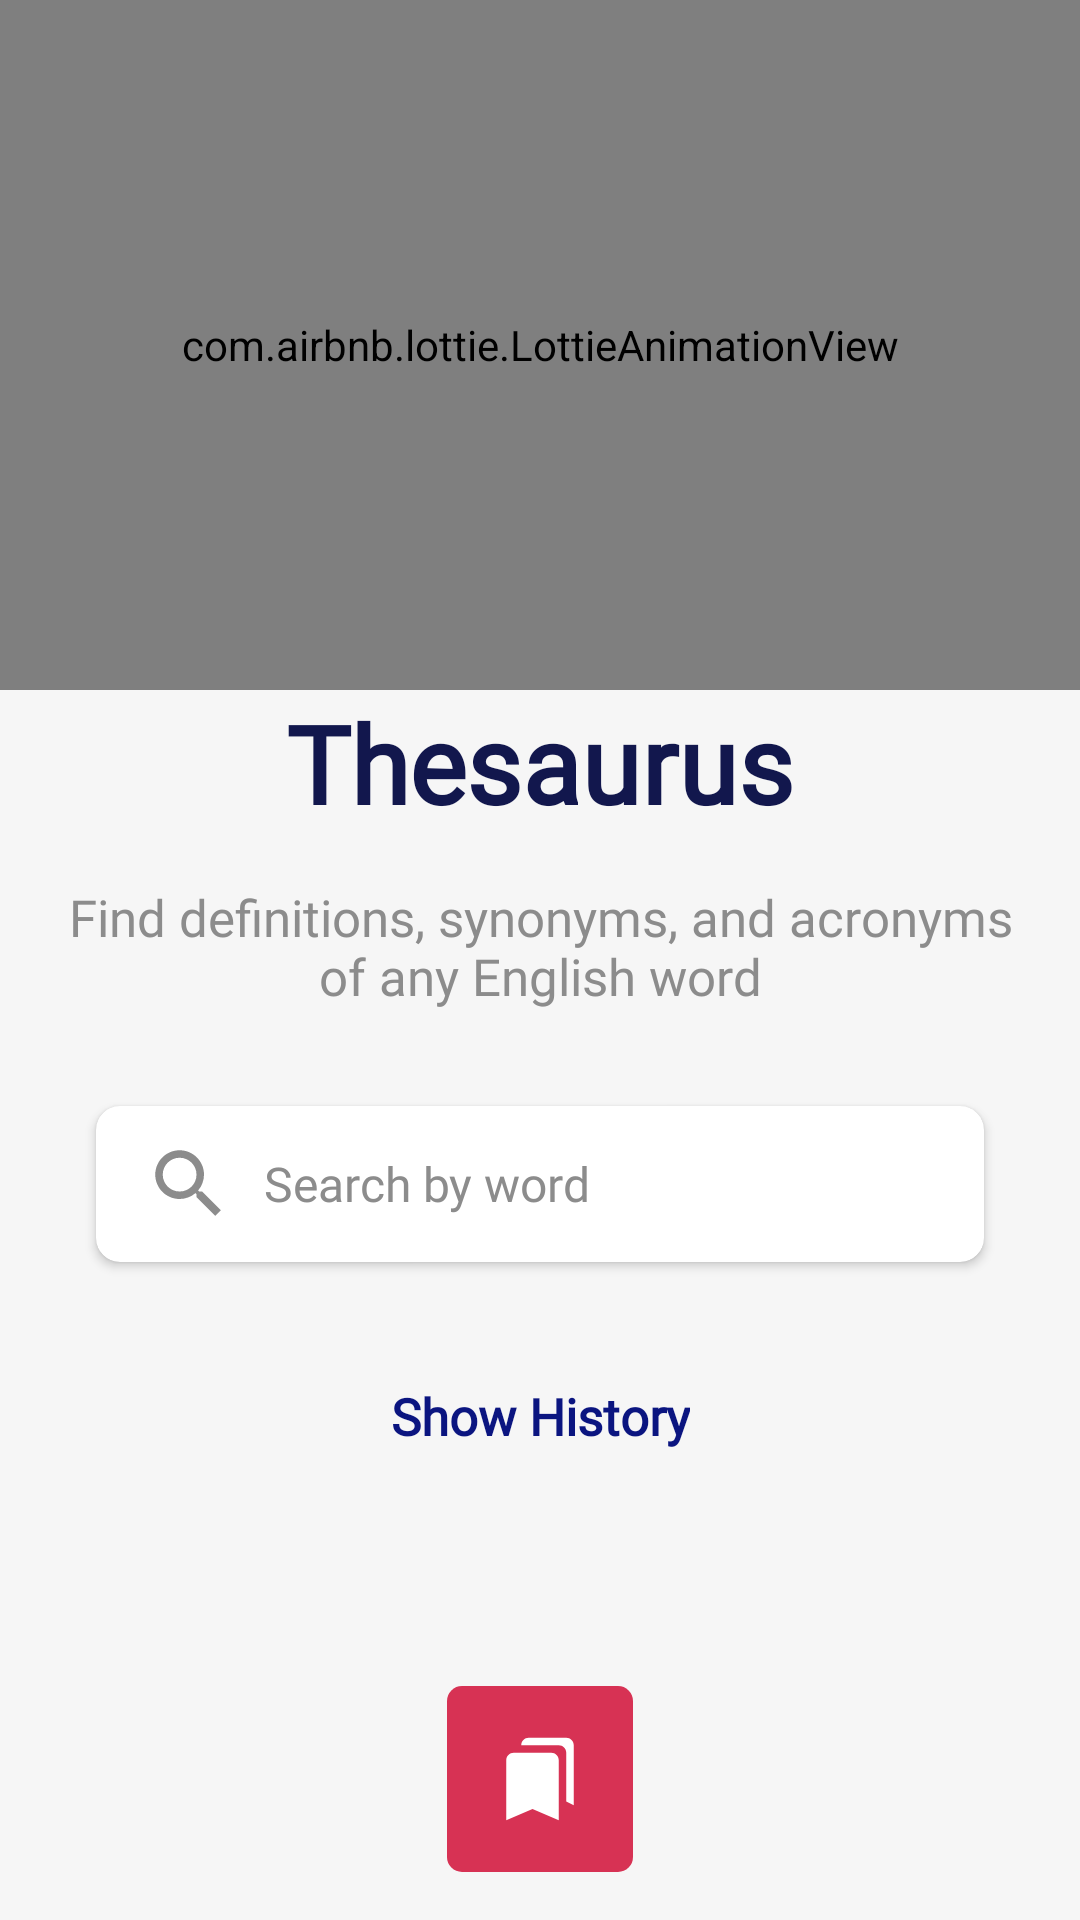

The Android layout XML behind this screen, and the referenced resources:
<!-- AndroidManifest.xml: application theme Theme.Dictionary -->
<!-- res/layout/fragment_home.xml -->
<?xml version="1.0" encoding="utf-8"?>
<androidx.constraintlayout.widget.ConstraintLayout xmlns:android="http://schemas.android.com/apk/res/android"
    xmlns:tools="http://schemas.android.com/tools"
    android:layout_width="match_parent"
    android:layout_height="match_parent"
    xmlns:app="http://schemas.android.com/apk/res-auto"
    tools:context=".search.presentation.home.HomeFragment"
    android:background="@color/light_background">

    <com.airbnb.lottie.LottieAnimationView
        android:id="@+id/animation_view"
        android:layout_width="match_parent"
        android:layout_height="230dp"
        app:lottie_autoPlay="true"
        app:lottie_fileName="lottie_word_searching.json"
        app:lottie_loop="true"
        app:layout_constraintEnd_toEndOf="parent"
        app:layout_constraintStart_toStartOf="parent"
        app:layout_constraintTop_toTopOf="parent"/>

    <com.google.android.material.textview.MaterialTextView
        android:id="@+id/materialTextView"
        android:layout_width="wrap_content"
        android:layout_height="wrap_content"
        android:fontFamily="@font/rubik_regular"
        android:text="@string/app_name"
        android:textColor="@color/primary"
        android:textSize="36sp"
        android:textStyle="bold"
        app:layout_constraintEnd_toEndOf="parent"
        app:layout_constraintStart_toStartOf="parent"
        app:layout_constraintTop_toBottomOf="@+id/animation_view" />

    <com.google.android.material.textview.MaterialTextView
        android:id="@+id/materialTextView2"
        android:layout_width="match_parent"
        android:layout_height="wrap_content"
        android:layout_marginHorizontal="@dimen/common_margin"
        android:layout_marginTop="@dimen/common_margin"
        android:fontFamily="@font/rubik_regular"
        android:text="@string/app_tagline"
        android:textAlignment="center"
        android:textSize="17sp"
        android:textColor="@color/light_text"
        app:layout_constraintEnd_toEndOf="parent"
        app:layout_constraintStart_toStartOf="parent"
        app:layout_constraintTop_toBottomOf="@+id/materialTextView" />

    <com.google.android.material.card.MaterialCardView
        android:id="@+id/cardSearch"
        android:layout_width="match_parent"
        android:layout_height="@dimen/edittext_height"
        android:layout_marginHorizontal="@dimen/double_margin"
        android:layout_marginTop="@dimen/double_margin"
        app:cardCornerRadius="@dimen/half_margin"
        app:cardElevation="@dimen/small_elevation"
        app:layout_constraintEnd_toEndOf="parent"
        app:layout_constraintStart_toStartOf="parent"
        app:layout_constraintTop_toBottomOf="@+id/materialTextView2">

        <LinearLayout
            android:layout_width="match_parent"
            android:layout_height="match_parent"
            android:orientation="horizontal"
            android:paddingHorizontal="@dimen/common_margin">

            <ImageView
                android:layout_width="wrap_content"
                android:layout_height="wrap_content"
                android:layout_gravity="center_vertical"
                android:src="@drawable/ic_search_grey_24" />

            <com.google.android.material.textview.MaterialTextView
                android:layout_width="0dp"
                android:layout_height="wrap_content"
                android:layout_gravity="center_vertical"
                android:layout_marginStart="@dimen/margin_top"
                android:layout_weight="1"
                android:fontFamily="@font/rubik_regular"
                android:text="Search by word"
                android:textColor="@color/light_text"
                android:textSize="16sp" />

        </LinearLayout>

    </com.google.android.material.card.MaterialCardView>

    <com.google.android.material.textview.MaterialTextView
        android:id="@+id/materialTextView3"
        android:layout_width="wrap_content"
        android:layout_height="wrap_content"
        android:layout_marginTop="@dimen/double_margin"
        android:fontFamily="@font/rubik_regular"
        android:text="Show History"
        android:textColor="@color/primary_variant"
        android:textSize="17sp"
        android:textStyle="bold"
        android:padding="@dimen/half_margin"
        android:clickable="true"
        android:focusable="true"
        app:layout_constraintEnd_toEndOf="parent"
        app:layout_constraintStart_toStartOf="parent"
        app:layout_constraintTop_toBottomOf="@+id/cardSearch" />

    <ImageView
        android:layout_width="wrap_content"
        android:layout_height="wrap_content"
        android:background="@drawable/bg_img_button"
        android:padding="@dimen/common_margin"
        android:src="@drawable/ic_bookmarks_30"
        android:layout_marginBottom="@dimen/common_margin"
        android:clickable="true"
        android:focusable="true"
        app:layout_constraintBottom_toBottomOf="parent"
        app:layout_constraintEnd_toEndOf="parent"
        app:layout_constraintStart_toStartOf="parent" />

</androidx.constraintlayout.widget.ConstraintLayout>
<!-- resources referenced by this layout -->
<resources>
  <color name="light_background">#F6F6F6</color>
  <color name="light_text">#8C8C8C</color>
  <color name="primary">#12174D</color>
  <color name="primary_variant">#0B1580</color>
  <dimen name="common_margin">16dp</dimen>
  <dimen name="double_margin">32dp</dimen>
  <dimen name="edittext_height">52dp</dimen>
  <dimen name="half_margin">8dp</dimen>
  <dimen name="margin_top">10dp</dimen>
  <dimen name="small_elevation">2dp</dimen>
  <!-- drawable bg_img_button (drawable) -->
  <?xml version="1.0" encoding="utf-8"?>
  <ripple xmlns:android="http://schemas.android.com/apk/res/android"
      xmlns:tools="http://schemas.android.com/tools"
      android:color="@color/secondary_variant"
      tools:targetApi="lollipop">
      <item android:id="@android:id/mask">
          <shape android:shape="rectangle">
              <solid android:color="@color/secondary_variant" />
              <corners android:radius="5dp" />
          </shape>
      </item>
  
      <item android:id="@android:id/background">
          <shape android:shape="rectangle">
              <solid android:color="@color/secondary" />
              <corners android:radius="5dp" />
          </shape>
      </item>
  </ripple>
  <!-- drawable ic_bookmarks_30 (drawable) -->
  <vector android:height="30dp" android:tint="#FFFFFF"
      android:viewportHeight="24" android:viewportWidth="24"
      android:width="30dp" xmlns:android="http://schemas.android.com/apk/res/android">
      <path android:fillColor="@android:color/white" android:pathData="M19,18l2,1V3c0,-1.1 -0.9,-2 -2,-2H8.99C7.89,1 7,1.9 7,3h10c1.1,0 2,0.9 2,2v13zM15,5H5c-1.1,0 -2,0.9 -2,2v16l7,-3 7,3V7c0,-1.1 -0.9,-2 -2,-2z"/>
  </vector>
  <!-- drawable ic_search_grey_24 (drawable) -->
  <vector android:height="30dp" android:tint="#8C8C8C"
      android:viewportHeight="24" android:viewportWidth="24"
      android:width="30dp" xmlns:android="http://schemas.android.com/apk/res/android">
      <path android:fillColor="@android:color/white" android:pathData="M15.5,14h-0.79l-0.28,-0.27C15.41,12.59 16,11.11 16,9.5 16,5.91 13.09,3 9.5,3S3,5.91 3,9.5 5.91,16 9.5,16c1.61,0 3.09,-0.59 4.23,-1.57l0.27,0.28v0.79l5,4.99L20.49,19l-4.99,-5zM9.5,14C7.01,14 5,11.99 5,9.5S7.01,5 9.5,5 14,7.01 14,9.5 11.99,14 9.5,14z"/>
  </vector>
  <string name="app_name">Thesaurus</string>
  <string name="app_tagline">Find definitions, synonyms, and acronyms of any English word</string>
  <style name="Theme.Dictionary" parent="Theme.MaterialComponents.DayNight.NoActionBar">
          
          <item name="colorPrimary">@color/primary_variant</item>
          <item name="colorPrimaryVariant">@color/primary</item>
          <item name="colorOnPrimary">@color/white</item>
          
          <item name="colorSecondary">@color/secondary_variant</item>
          <item name="colorSecondaryVariant">@color/secondary</item>
          <item name="colorOnSecondary">@color/black</item>
          
          <item name="android:statusBarColor" tools:targetApi="l">?attr/colorPrimaryVariant</item>
          
      </style>
  <color name="secondary_variant">#FF7693</color>
  <color name="secondary">#D73254</color>
  <color name="white">#FFFFFFFF</color>
  <color name="black">#FF000000</color>
</resources>
